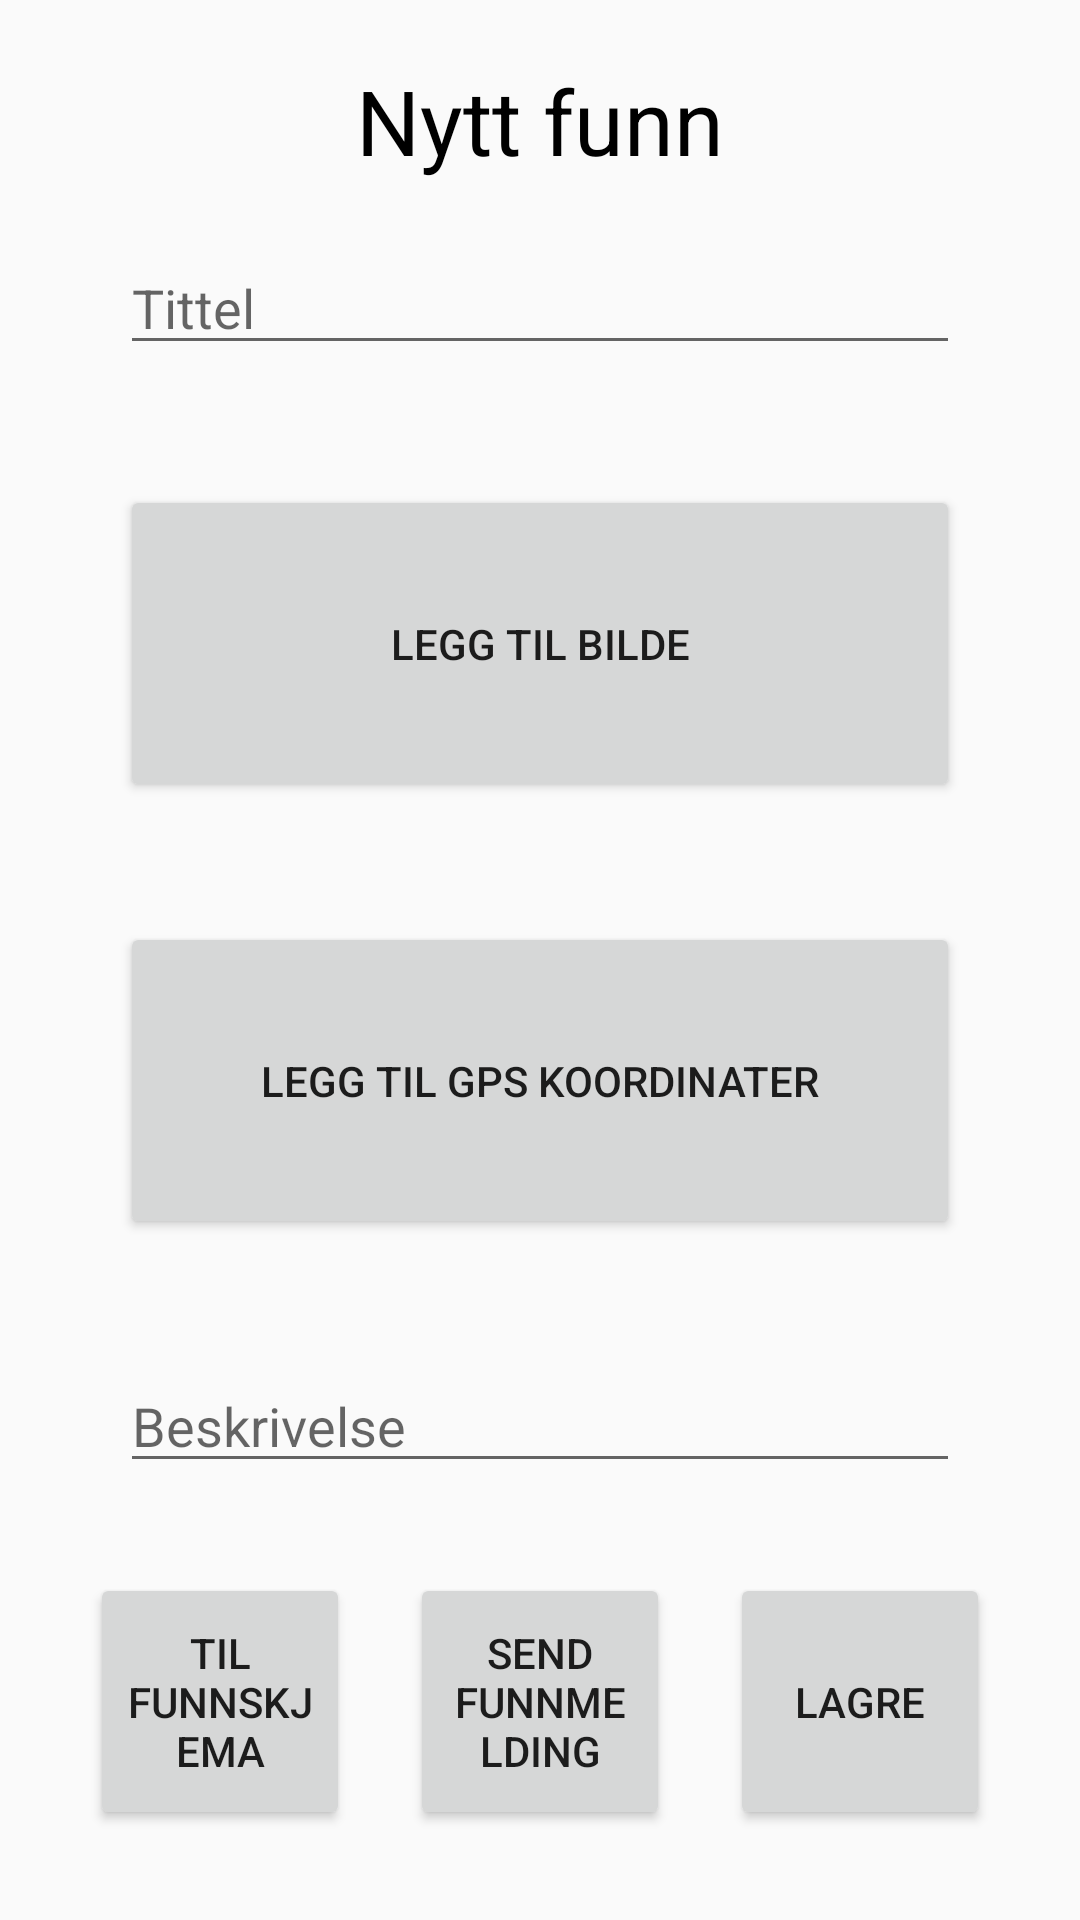

Write the Android layout XML for this screen, with the resource values it uses.
<!-- AndroidManifest.xml: application theme AppTheme -->
<!-- res/layout/activity_registrere_lose_funn.xml -->
<?xml version="1.0" encoding="utf-8"?>
<LinearLayout
    xmlns:android="http://schemas.android.com/apk/res/android"
    android:layout_width="match_parent"
    android:layout_height="match_parent"
    android:orientation="vertical"
    android:padding="20dp">

    <TextView
        android:layout_width="wrap_content"
        android:layout_height="wrap_content"
        android:text="Nytt funn"
        android:textSize="30sp"
        android:textColor="#000"
        android:layout_gravity="center_horizontal"/>

    <EditText
        android:id="@+id/nytt_funn_tittel_et"
        android:layout_width="match_parent"
        android:layout_height="wrap_content"
        android:hint="Tittel"
        android:layout_margin="20dp"/>

    <Button
        android:layout_width="match_parent"
        android:layout_height="0dp"
        android:layout_margin="20dp"
        android:text="Legg til bilde"
        android:layout_weight="1"
        android:onClick="bildeBtn"/>

    <Button
        android:layout_width="match_parent"
        android:layout_height="0dp"
        android:layout_margin="20dp"
        android:text="Legg til GPS koordinater"
        android:layout_weight="1"
        android:onClick="gpsBtn"/>

    <EditText
        android:id="@+id/nytt_funn_beskrivelse_et"
        android:layout_width="match_parent"
        android:layout_height="wrap_content"
        android:hint="Beskrivelse"
        android:layout_margin="20dp"/>

    <LinearLayout
        android:layout_width="match_parent"
        android:layout_height="0dp"
        android:layout_weight="1"
        android:orientation="horizontal">

        <Button
            android:layout_width="0dp"
            android:layout_height="match_parent"
            android:layout_weight="1"
            android:text="Til funnskjema"
            android:layout_margin="10dp"/>

        <Button
            android:layout_width="0dp"
            android:layout_height="match_parent"
            android:layout_weight="1"
            android:text="Send funnmelding"
            android:layout_margin="10dp"/>

        <Button
            android:layout_width="0dp"
            android:layout_height="match_parent"
            android:layout_weight="1"
            android:text="Lagre"
            android:layout_margin="10dp"
            android:onClick="registrerFunnBtn"/>

    </LinearLayout>


</LinearLayout>
<!-- resources referenced by this layout -->
<resources>
  <style name="AppTheme" parent="Theme.AppCompat.Light.DarkActionBar">
          
          <item name="colorPrimary">@color/colorPrimary</item>
          <item name="colorPrimaryDark">@color/colorPrimaryDark</item>
          <item name="colorAccent">@color/colorAccent</item>
          <item name="android:windowLightStatusBar">true</item>
      </style>
  <color name="colorPrimary">#FFD775</color>
  <color name="colorPrimaryDark">#FFD775</color>
  <color name="colorAccent">#03DAC5</color>
</resources>
